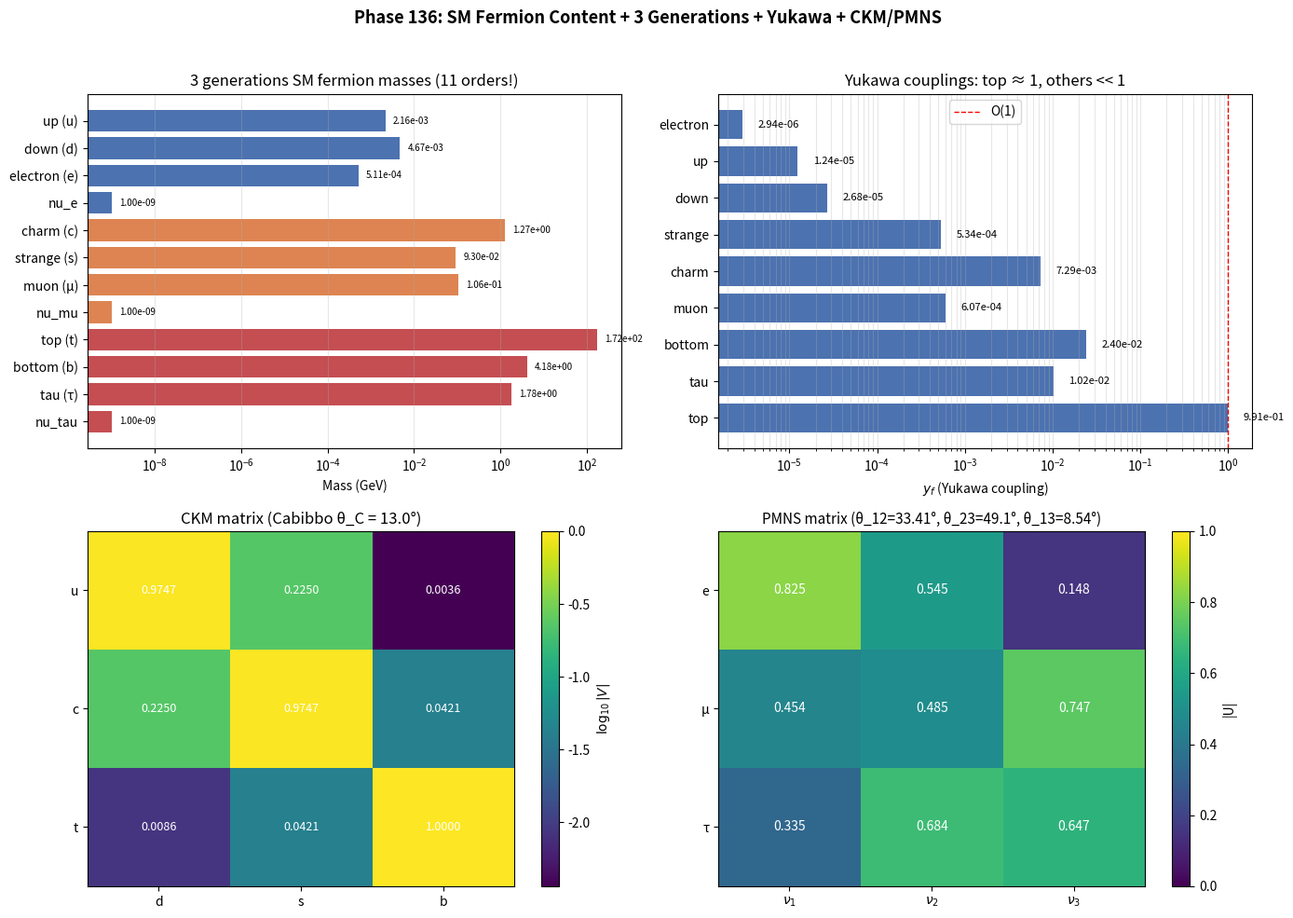

Write Python code to recreate this figure.
# Phase 136: SM fermion content + 3 generations + Yukawa + CKM/PMNS + K_fermion
# Tier 1 #20 Standard Model (Block A paper 4/9, phase 2/8)
# ITU concept DOI: 10.5281/zenodo.20109209
# Tier 0 v3.0: 10.5281/zenodo.20200156
# Author: Munehiro Terada (Roboken)

import json
import numpy as np
import matplotlib.pyplot as plt

print("=" * 70)
print("Phase 136: SM Fermion Content + 3 Generations + Yukawa + CKM/PMNS")
print("=" * 70)
print()


# ----------------------------------------------------------------------
# Test 1: 3 generations of fermions (PDG 2024)
# ----------------------------------------------------------------------
def test1_three_generations():
    print("[Test 1] 3 generations of SM fermions (PDG 2024)")
    fermions = [
        # (name, type, generation, charge, mass_GeV, mass_unit)
        # Generation 1
        ("up (u)",       "quark",    1, "+2/3", 2.16e-3),
        ("down (d)",     "quark",    1, "-1/3", 4.67e-3),
        ("electron (e)", "lepton",   1, "-1",   5.11e-4),
        ("nu_e",         "neutrino", 1, "0",    1e-9),
        # Generation 2
        ("charm (c)",    "quark",    2, "+2/3", 1.27),
        ("strange (s)",  "quark",    2, "-1/3", 9.3e-2),
        ("muon (μ)",     "lepton",   2, "-1",   0.10566),
        ("nu_mu",        "neutrino", 2, "0",    1e-9),
        # Generation 3
        ("top (t)",      "quark",    3, "+2/3", 172.5),
        ("bottom (b)",   "quark",    3, "-1/3", 4.18),
        ("tau (τ)",      "lepton",   3, "-1",   1.77686),
        ("nu_tau",       "neutrino", 3, "0",    1e-9),
    ]
    print(f"  {'Particle':<14}  {'Type':<10}  {'Gen':>4}  {'Q':>6}  {'Mass (GeV)':>14}")
    rows = []
    for name, t, g, q, m in fermions:
        print(f"  {name:<14}  {t:<10}  {g:>4d}  {q:>6}  {m:>14.4e}")
        rows.append({"name": name, "type": t, "generation": g, "charge": q, "mass_GeV": m})

    m_t = 172.5
    m_e = 5.11e-4
    m_nu = 1e-9
    print(f"\n  Mass hierarchy:")
    print(f"    m_t / m_e   = {m_t/m_e:.4e}  (~ 10^5 within charged)")
    print(f"    m_t / m_nu  = {m_t/m_nu:.4e}  (~ 10^{{11}} if ν~1 eV)")
    return {"fermions": rows,
            "m_t_over_m_e": m_t / m_e,
            "m_t_over_m_nu": m_t / m_nu}


# ----------------------------------------------------------------------
# Test 2: Yukawa couplings y_f = m_f √2 / v
# ----------------------------------------------------------------------
def test2_yukawa_couplings():
    print("\n[Test 2] Yukawa couplings y_f = m_f √2 / v  (v = 246 GeV)")
    v_higgs = 246.22  # GeV (Higgs VEV)
    masses = [
        ("electron", 5.11e-4),
        ("up",       2.16e-3),
        ("down",     4.67e-3),
        ("strange",  9.3e-2),
        ("charm",    1.27),
        ("muon",     0.10566),
        ("bottom",   4.18),
        ("tau",      1.77686),
        ("top",      172.5),
    ]
    print(f"  v (Higgs VEV) = {v_higgs} GeV")
    print(f"  {'Fermion':<12}  {'m (GeV)':>14}  {'y_f = m √2 / v':>16}")
    rows = []
    for name, m in masses:
        y = m * np.sqrt(2) / v_higgs
        print(f"  {name:<12}  {m:>14.4e}  {y:>16.4e}")
        rows.append({"fermion": name, "mass_GeV": m, "yukawa": float(y)})

    print(f"\n  Top quark Yukawa ≈ 1 (O(1))")
    print(f"  Other fermion Yukawas << 1 (5+ orders of magnitude hierarchy)")
    return rows


# ----------------------------------------------------------------------
# Test 3: CKM matrix (Wolfenstein parameterization)
# ----------------------------------------------------------------------
def test3_ckm_matrix():
    print("\n[Test 3] CKM matrix (Wolfenstein parameterization, PDG 2024)")
    lam = 0.22500
    A_param = 0.832
    rho_bar = 0.159
    eta_bar = 0.348

    # Wolfenstein to standard form
    V_ud = 1 - lam**2 / 2
    V_us = lam
    V_ub = A_param * lam**3 * (rho_bar - 1j*eta_bar)
    V_cd = -lam
    V_cs = 1 - lam**2 / 2
    V_cb = A_param * lam**2
    V_td = A_param * lam**3 * (1 - rho_bar - 1j*eta_bar)
    V_ts = -A_param * lam**2
    V_tb = 1.0

    V_CKM = np.array([
        [V_ud, V_us, V_ub],
        [V_cd, V_cs, V_cb],
        [V_td, V_ts, V_tb]
    ])

    print(f"  Wolfenstein params: λ = {lam}, A = {A_param}, ρ̄ = {rho_bar}, η̄ = {eta_bar}")
    print(f"  |V_CKM|:")
    for i, row in enumerate(np.abs(V_CKM)):
        print(f"    [{row[0]:.4f}  {row[1]:.4f}  {row[2]:.4f}]")

    # Cabibbo angle
    theta_C = np.degrees(np.arcsin(lam))
    print(f"\n  Cabibbo angle (sin θ_C = λ): θ_C ≈ {theta_C:.2f}°")

    # Unitarity check
    unitarity = np.abs(V_CKM @ V_CKM.conj().T - np.eye(3)).max()
    print(f"  Unitarity (|V V† - I|_max): {unitarity:.4e}")

    return {"lambda_wolf": lam, "A_wolf": A_param, "rho_bar": rho_bar, "eta_bar": eta_bar,
            "Cabibbo_angle_deg": float(theta_C),
            "V_CKM_abs": np.abs(V_CKM).tolist(),
            "unitarity_max_dev": float(unitarity)}


# ----------------------------------------------------------------------
# Test 4: PMNS matrix angles (NuFIT 2024)
# ----------------------------------------------------------------------
def test4_pmns():
    print("\n[Test 4] PMNS matrix angles (NuFIT 2024)")
    theta_12 = 33.41   # solar
    theta_23 = 49.1    # atmospheric
    theta_13 = 8.54    # reactor

    s12, c12 = np.sin(np.radians(theta_12)), np.cos(np.radians(theta_12))
    s23, c23 = np.sin(np.radians(theta_23)), np.cos(np.radians(theta_23))
    s13, c13 = np.sin(np.radians(theta_13)), np.cos(np.radians(theta_13))

    U23 = np.array([[1,0,0],[0,c23,s23],[0,-s23,c23]])
    U13 = np.array([[c13,0,s13],[0,1,0],[-s13,0,c13]])
    U12 = np.array([[c12,s12,0],[-s12,c12,0],[0,0,1]])
    V_PMNS = U23 @ U13 @ U12

    print(f"  θ_12 (solar)         = {theta_12}°")
    print(f"  θ_23 (atmospheric)   = {theta_23}°")
    print(f"  θ_13 (reactor)       = {theta_13}°")
    print(f"\n  |V_PMNS|:")
    for row in np.abs(V_PMNS):
        print(f"    [{row[0]:.4f}  {row[1]:.4f}  {row[2]:.4f}]")

    print(f"\n  Comparison: CKM θ_max ≈ 13° (Cabibbo) vs PMNS θ_max ≈ 49° (atmos)")
    print(f"  → PMNS has much larger mixing than CKM")

    # Δm² values
    dm2_21 = 7.41e-5   # eV^2
    dm2_31 = 2.51e-3   # eV^2
    print(f"\n  Δm²_21 = {dm2_21} eV²  (solar)")
    print(f"  |Δm²_31| = {dm2_31} eV²  (atmospheric)")
    return {"theta_12_deg": theta_12, "theta_23_deg": theta_23, "theta_13_deg": theta_13,
            "V_PMNS_abs": np.abs(V_PMNS).tolist(),
            "dm2_21_eV2": dm2_21, "dm2_31_eV2": dm2_31}


# ----------------------------------------------------------------------
# Test 5: Number of light neutrino flavors (LEP)
# ----------------------------------------------------------------------
def test5_neutrino_flavors():
    print("\n[Test 5] Number of light neutrino flavors (LEP precision)")
    N_nu_measured = 2.9963
    N_nu_err = 0.0074
    print(f"  N_ν (LEP 1989-2000): {N_nu_measured} ± {N_nu_err}")
    print(f"  = exactly 3 generations (within 0.5%)")
    print(f"  → SM fermion content fixed at 3 generations")

    # ITU view: anomaly cancellation
    print(f"\n  ITU: anomaly cancellation Σ Y³ = 0 (Q-quark + Q-lepton)")
    Y_quark_left = 1/3
    Y_quark_right_up = 4/3
    Y_quark_right_down = -2/3
    Y_lepton_left = -1
    Y_lepton_right = -2

    # SU(2)^2 U(1) anomaly
    n_gen = 3
    anomaly_SU2sq_U1 = n_gen * (3 * Y_quark_left + Y_lepton_left)  # × N_color × n_doublet
    # 簡略: actually 各世代で sum_doublets Y = 3*(1/3) + (-1) = 0 per generation
    sum_per_gen = 3 * Y_quark_left + Y_lepton_left
    print(f"  Per-generation Σ Y (SU(2)² U(1)) = 3×(1/3) + (-1) = {sum_per_gen}")
    print(f"  → Anomaly cancellation automatic per generation")
    return {"N_nu_LEP": N_nu_measured, "N_nu_err": N_nu_err,
            "anomaly_per_gen": float(sum_per_gen)}


# ----------------------------------------------------------------------
# Run all tests
# ----------------------------------------------------------------------
gens = test1_three_generations()
yukawas = test2_yukawa_couplings()
ckm = test3_ckm_matrix()
pmns = test4_pmns()
neutrinos = test5_neutrino_flavors()


# ----------------------------------------------------------------------
# Figure: 4-panel
# ----------------------------------------------------------------------
fig, axes = plt.subplots(2, 2, figsize=(14, 10))

# Panel 1: Mass hierarchy (log scale)
ax = axes[0, 0]
fermion_names = [f["name"] for f in gens["fermions"]]
masses = [f["mass_GeV"] for f in gens["fermions"]]
gens_color = ["#4c72b0", "#dd8452", "#c44e52"]
colors = []
for f in gens["fermions"]:
    colors.append(gens_color[f["generation"] - 1])
ax.barh(fermion_names, masses, color=colors)
for i, (m, name) in enumerate(zip(masses, fermion_names)):
    ax.text(m * 1.5, i, f"{m:.2e}", va="center", fontsize=7)
ax.set_xscale("log")
ax.set_xlabel("Mass (GeV)")
ax.set_title("3 generations SM fermion masses (11 orders!)", fontsize=12)
ax.grid(True, alpha=0.3, which="both", axis="x")
ax.invert_yaxis()

# Panel 2: Yukawa couplings
ax = axes[0, 1]
y_names = [y["fermion"] for y in yukawas]
y_vals = [y["yukawa"] for y in yukawas]
ax.barh(y_names, y_vals, color="#4c72b0")
for i, v in enumerate(y_vals):
    ax.text(v * 1.5, i, f"{v:.2e}", va="center", fontsize=8)
ax.set_xscale("log")
ax.set_xlabel(r"$y_f$ (Yukawa coupling)")
ax.axvline(1.0, color="red", linestyle="--", linewidth=1, label="O(1)")
ax.set_title("Yukawa couplings: top ≈ 1, others << 1", fontsize=12)
ax.legend(fontsize=10)
ax.grid(True, alpha=0.3, which="both", axis="x")
ax.invert_yaxis()

# Panel 3: CKM vs PMNS matrices
ax = axes[1, 0]
im = ax.imshow(np.log10(np.array(ckm["V_CKM_abs"]) + 1e-6), cmap="viridis", aspect="auto")
ax.set_xticks([0, 1, 2])
ax.set_xticklabels(["d", "s", "b"])
ax.set_yticks([0, 1, 2])
ax.set_yticklabels(["u", "c", "t"])
for i in range(3):
    for j in range(3):
        v = ckm["V_CKM_abs"][i][j]
        ax.text(j, i, f"{v:.4f}", ha="center", va="center", color="white", fontsize=9)
plt.colorbar(im, ax=ax, label=r"$\log_{10}|V|$")
ax.set_title(f"CKM matrix (Cabibbo θ_C = {ckm['Cabibbo_angle_deg']:.1f}°)", fontsize=12)

# Panel 4: PMNS matrix
ax = axes[1, 1]
im = ax.imshow(np.array(pmns["V_PMNS_abs"]), cmap="viridis", aspect="auto", vmin=0, vmax=1)
ax.set_xticks([0, 1, 2])
ax.set_xticklabels([r"$\nu_1$", r"$\nu_2$", r"$\nu_3$"])
ax.set_yticks([0, 1, 2])
ax.set_yticklabels(["e", "μ", "τ"])
for i in range(3):
    for j in range(3):
        v = pmns["V_PMNS_abs"][i][j]
        ax.text(j, i, f"{v:.3f}", ha="center", va="center", color="white", fontsize=10)
plt.colorbar(im, ax=ax, label="|U|")
ax.set_title(f"PMNS matrix (θ_12={pmns['theta_12_deg']}°, θ_23={pmns['theta_23_deg']}°, θ_13={pmns['theta_13_deg']}°)",
             fontsize=11)

fig.suptitle("Phase 136: SM Fermion Content + 3 Generations + Yukawa + CKM/PMNS",
             fontsize=13, fontweight="bold")
plt.tight_layout(rect=[0, 0, 1, 0.96])

png_path = "fermion_3gen_yukawa.png"
plt.savefig(png_path, dpi=120)
print(f"\n  Figure saved: {png_path}")


# ----------------------------------------------------------------------
# JSON summary
# ----------------------------------------------------------------------
summary = {
    "phase": 136,
    "title": "SM fermion 3 generations + Yukawa + CKM/PMNS in ITU",
    "tier1_id": 20,
    "tier1_name": "Standard Model",
    "block": "A (Physics/Math) — paper 4/9, phase 2/8",
    "three_generations": gens,
    "yukawa_couplings": yukawas,
    "ckm_matrix": ckm,
    "pmns_matrix": pmns,
    "neutrino_flavors_LEP": neutrinos,
    "verdict": ("SM 3-generation fermion structure with 11-order mass hierarchy, "
                "top Yukawa ≈ 1, others << 1. CKM Cabibbo ≈ 13°, PMNS angles much "
                "larger (33°/49°/9°). N_ν = 3 fixed by LEP. ITU: K_fermion 3-fold "
                "repetition + anomaly cancellation per generation."),
}

json_path = "fermion_3gen_yukawa_summary.json"
with open(json_path, "w", encoding="utf-8") as f:
    json.dump(summary, f, ensure_ascii=False, indent=2)
print(f"  JSON saved: {json_path}")

print()
print("=" * 70)
print("Phase 136 complete: 3-gen fermions + Yukawa hierarchy + CKM/PMNS;")
print(f"  N_ν = 3 (LEP); top y = 1, e y = 3e-6 (5 orders)")
print("=" * 70)
